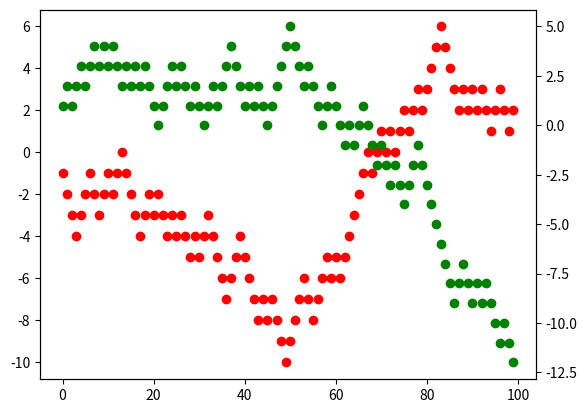

Python code for this plot:
import numpy as np
import pandas as pd
import matplotlib.pyplot as plt 
import random

class RandomWalk:
    #static members
    _MaxWalkers = 7 # add more colors to increase this size
    _MaxSteps   = 1000
    _Color      = {0:'red', 1:'green', 2:'blue', 3:'yellow', 4:'black', 5:'purple', 6:'orange'}
    #TODO: Add canvas properties such as canvas dimensions, axis precisions, titles etc. 
    
    def __init__(self, numWalkers, numSteps):
        self.numWalkers = numWalkers
        self.numSteps   = numSteps
    
    def get_random(self):
        '''
            function returns a random number of type float between 0 and 1
        '''
        return random.uniform(0,1)
    

    def show(self, isPlotSave=False):
        ''' 
            M = number of walkers
            N = number of steps taken
            IsPlotSave : when ture the file will be saved in workspace as jpeg
        '''
        M = self.numWalkers
        N = self.numSteps
        if(M == 0 or N == 0 or M >= self._MaxSteps or N >= self._MaxSteps): 
            return
        
        aix = [ 0*i for i in range(M)]
        for i in range(M):
            x = 0
            x2ave = [ 0*i for i in range(N)]
            #i-th walker
            for j in range(N):
                if(self.get_random() < 0.5):
                    x += 1
                else:
                    x-= 1
                x2ave[j] += x
            #plot i-th walker 
            x = np.array([i for i in range(N)])
            y = np.array(x2ave)
            # this will plot 2 seperate scatter lines on same canvas 
            # aix[i] = plt.subplot(2, 1, i + 1)
            # if(i == 0):
            #     aix[i].plot(x, y, 'o', color='blue') 
            # else:
            #     aix[i].plot(x, y, 'o', color='red') 
            if(i == 0):
                fig, aix[i] = plt.subplots()
                aix[i].plot(x, y, 'o', color='red')#primary one
            else:
                aix[i] = aix[i - 1].twinx()
                aix[i].plot(x, y, 'o', color=self._Color[i])
        
        plt.show()       
        # save the plot as a file
        if(isPlotSave):
            fig.savefig('Random_walker_demo.jpg',
                        format='jpeg',
                        dpi=100,
                        bbox_inches='tight')

# example of using the method
def main():
    rw = RandomWalk(2,100)
    rw.show() 
    del rw
    
# If run directly go to main method
if __name__ == '__main__':
    main()  